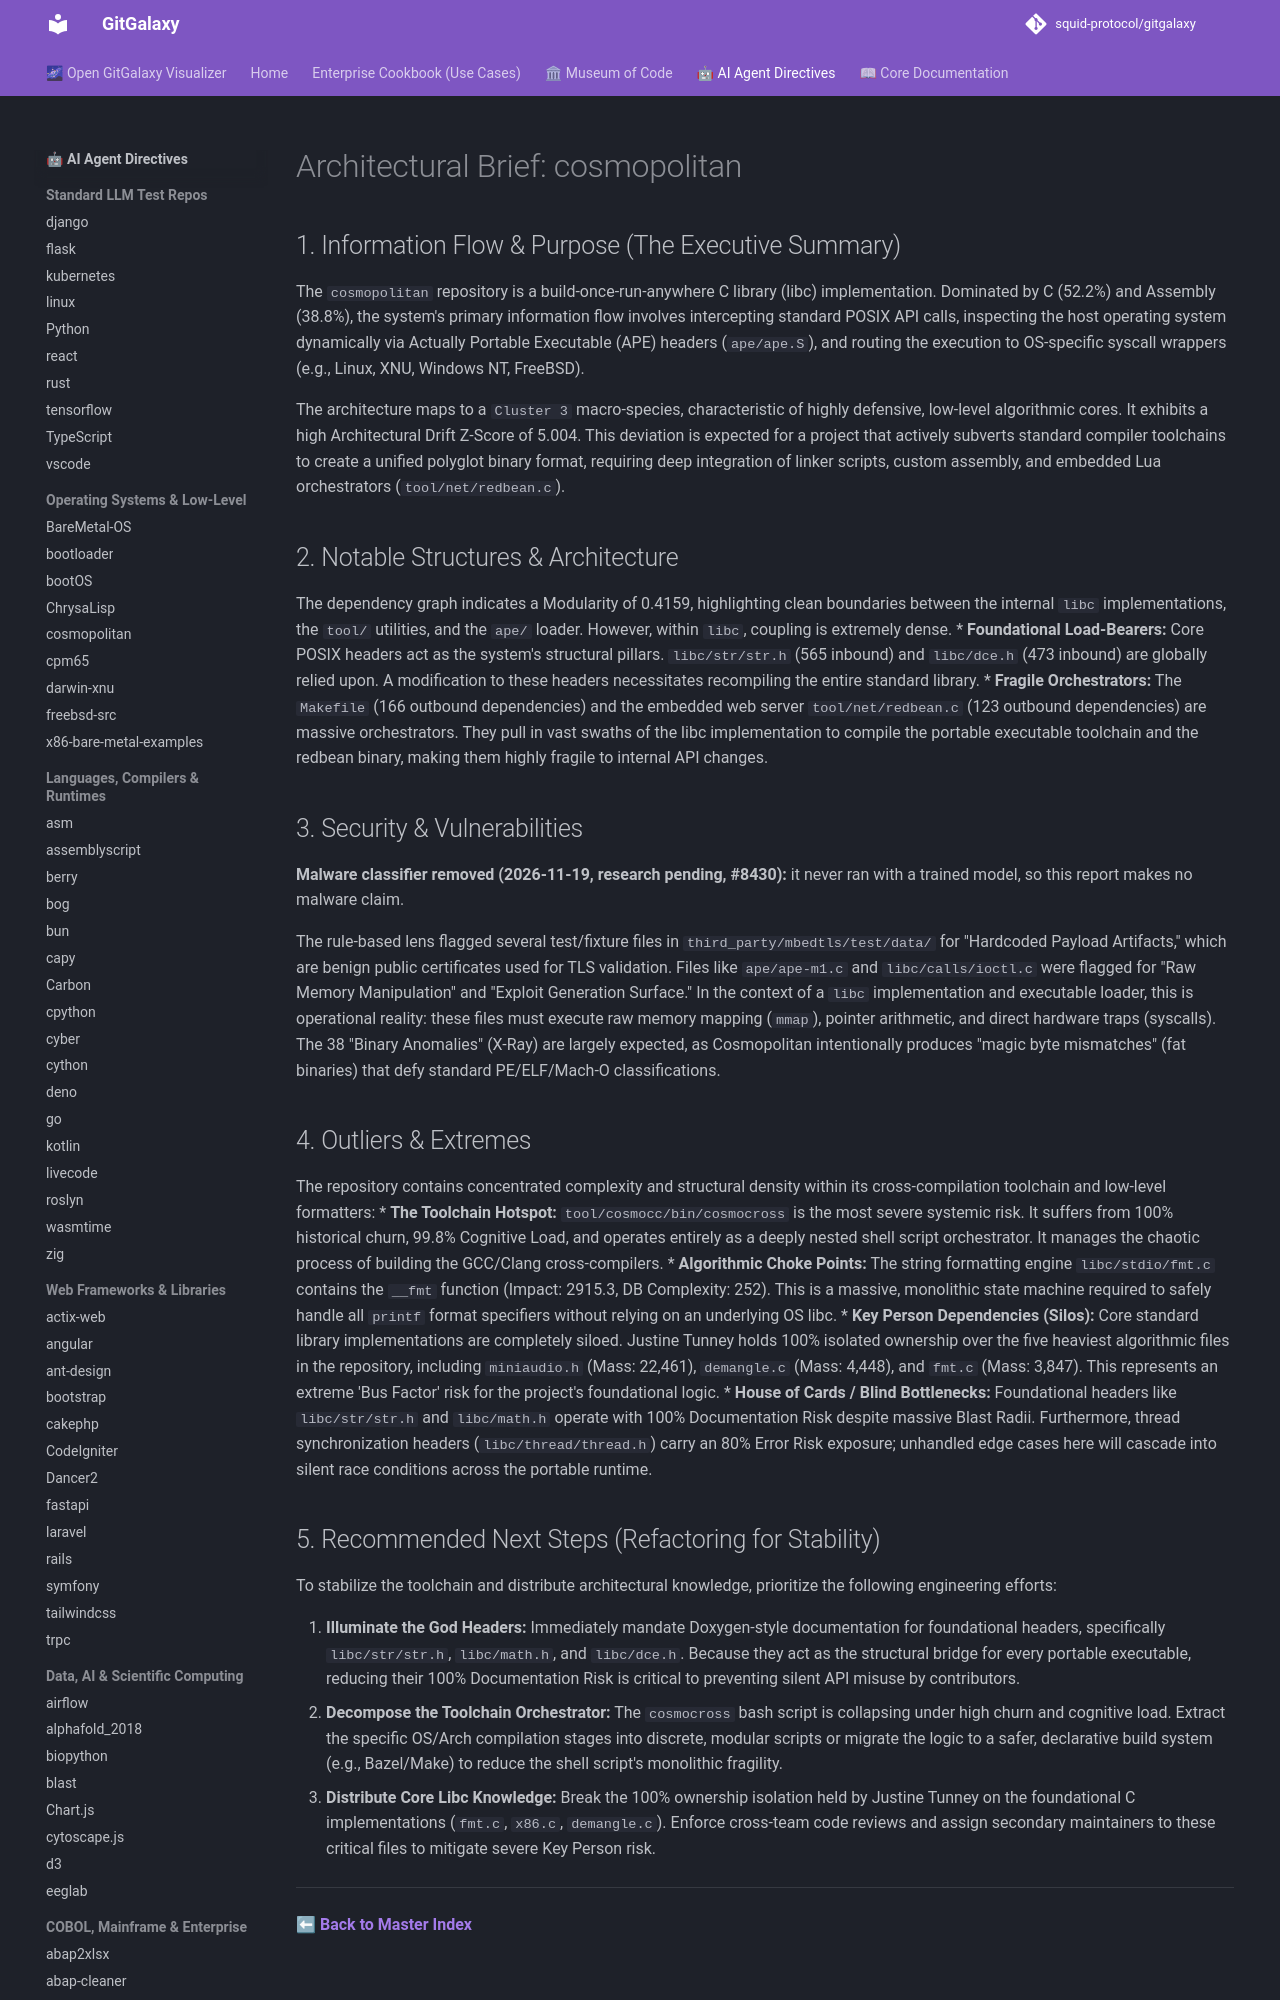

repository: squid-protocol/gitgalaxy · page: LLM-reports/cosmopolitan_llm_report/index.html · generator: mkdocs

---
description: "The `cosmopolitan` repository is a build-once-run-anywhere C library (libc) implementation. Dominated by C (52.2%) and Assembly (38.8%), the system's..."
---
# Architectural Brief: cosmopolitan

## 1. Information Flow & Purpose (The Executive Summary)
The `cosmopolitan` repository is a build-once-run-anywhere C library (libc) implementation. Dominated by C (52.2%) and Assembly (38.8%), the system's primary information flow involves intercepting standard POSIX API calls, inspecting the host operating system dynamically via Actually Portable Executable (APE) headers (`ape/ape.S`), and routing the execution to OS-specific syscall wrappers (e.g., Linux, XNU, Windows NT, FreeBSD). 

The architecture maps to a `Cluster 3` macro-species, characteristic of highly defensive, low-level algorithmic cores. It exhibits a high Architectural Drift Z-Score of 5.004. This deviation is expected for a project that actively subverts standard compiler toolchains to create a unified polyglot binary format, requiring deep integration of linker scripts, custom assembly, and embedded Lua orchestrators (`tool/net/redbean.c`).

## 2. Notable Structures & Architecture
The dependency graph indicates a Modularity of 0.4159, highlighting clean boundaries between the internal `libc` implementations, the `tool/` utilities, and the `ape/` loader. However, within `libc`, coupling is extremely dense.
* **Foundational Load-Bearers:** Core POSIX headers act as the system's structural pillars. `libc/str/str.h` (565 inbound) and `libc/dce.h` (473 inbound) are globally relied upon. A modification to these headers necessitates recompiling the entire standard library.
* **Fragile Orchestrators:** The `Makefile` (166 outbound dependencies) and the embedded web server `tool/net/redbean.c` (123 outbound dependencies) are massive orchestrators. They pull in vast swaths of the libc implementation to compile the portable executable toolchain and the redbean binary, making them highly fragile to internal API changes.
